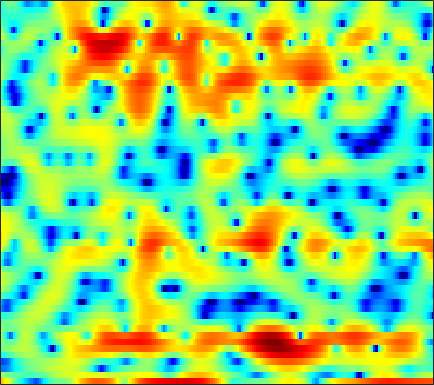

The file beside this chart, header and first rows:
7.4218, 6.5685, 5.321, 3.9494, 2.8423, 1.2993, -0.32457, -1.5298, -3.0472, -4.4057, -5.6312, -6.4939, -7.6653, -8.9289, -9.9643, -11.348, -11.939, -11.384, -9.5427, -7.4334, -5.5277, -4.3293, -3.0018, -2.0246
1.064, 0.6875, 0.207, -0.2336, -0.5294, -0.8801, -1.173, -1.361, -1.573, -1.75, -1.905, -2.011, -2.145, -2.256, -2.31, -2.327, -2.253, -2.119, -1.828, -1.406, -0.8891, -0.462, 0.1207, 0.6916
-9.757, -10.17, -9.948, -9.032, -8.137, -6.907, -5.761, -4.986, -4.062, -3.259, -2.557, -2.094, -1.542, -1.051, -0.7169, -0.302, 0.08091, 0.3505, 0.6928, 1.025, 1.348, 1.583, 1.883, 2.17
-11.92, -12.28, -11.72, -10.25, -8.907, -7.161, -5.619, -4.619, -3.473, -2.517, -1.731, -1.24, -0.6917, -0.2491, 0.02841, 0.3308, 0.578, 0.7293, 0.8975, 1.044, 1.186, 1.294, 1.462, 1.664
-4.355, -3.879, -3.244, -2.602, -2.113, -1.462, -0.8285, -0.3775, 0.1746, 0.6533, 1.025, 1.23, 1.403, 1.452, 1.409, 1.244, 0.9603, 0.6655, 0.1772, -0.4105, -1.052, -1.512, -2.018, -2.199
-0.9146, -0.5129, -0.02439, 0.4169, 0.7236, 1.104, 1.452, 1.694, 1.968, 2.192, 2.328, 2.353, 2.28, 2.042, 1.753, 1.206, 0.4714, -0.2066, -1.302, -2.667, -4.448, -6.23, -9.742, -16.07
0.5184, -0.01299, -0.7681, -1.368, -1.568, -1.343, -0.6437, 0.05931, 0.9504, 1.651, 2.074, 2.189, 2.104, 1.69, 1.156, 0.1467, -1.215, -2.403, -4.026, -5.341, -5.883, -5.768, -5.171, -4.234
0.7028, -0.7697, -3.571, -7.724, -11.31, -9.96, -5.335, -2.784, -0.3489, 1.242, 2.203, 2.567, 2.624, 2.239, 1.647, 0.4352, -1.347, -3.134, -6.083, -8.758, -8.411, -6.581, -4.007, -1.926
0.3579, -0.00397, -0.4778, -0.8263, -0.9297, -0.7884, -0.3666, 0.03024, 0.5782, 1.075, 1.492, 1.709, 1.831, 1.738, 1.544, 1.159, 0.6628, 0.2497, -0.2645, -0.6957, -0.9799, -1.1, -1.132, -1.119
-0.8768, -0.8003, -0.6818, -0.5347, -0.396, -0.146, 0.203, 0.5083, 0.9241, 1.301, 1.636, 1.851, 2.066, 2.196, 2.223, 2.159, 2.009, 1.838, 1.531, 1.127, 0.6419, 0.2108, -0.4969, -1.413
-3.85, -3.805, -3.633, -3.285, -2.92, -2.304, -1.607, -1.051, -0.2982, 0.4294, 1.055, 1.458, 1.924, 2.305, 2.527, 2.729, 2.817, 2.804, 2.683, 2.425, 2.023, 1.602, 0.8585, -0.1132
-9.085, -10.66, -12.48, -12.18, -10.52, -7.962, -5.831, -4.537, -3.13, -1.961, -0.9563, -0.2987, 0.4805, 1.171, 1.629, 2.158, 2.587, 2.828, 3.038, 3.109, 3.023, 2.86, 2.511, 2.027
-7.955, -9.745, -11.85, -11.9, -10.71, -8.91, -7.411, -6.521, -5.652, -4.998, -4.337, -3.718, -2.733, -1.657, -0.8367, 0.2143, 1.149, 1.76, 2.427, 2.93, 3.265, 3.408, 3.464, 3.349
-1.5, -2.161, -3.048, -3.809, -4.284, -5.018, -6.038, -7.032, -8.782, -11.32, -13.98, -13.8, -10.51, -7.085, -5.021, -2.825, -1.12, -0.07133, 1.071, 1.98, 2.685, 3.092, 3.471, 3.669
1.828, 1.274, 0.4721, -0.4429, -1.196, -2.313, -3.656, -4.881, -6.711, -8.678, -10.29, -10.44, -9.12, -7.281, -5.963, -4.401, -3.045, -2.139, -1.021, -0.0002224, 0.9378, 1.559, 2.262, 2.806
3.192, 2.719, 2.05, 1.299, 0.6832, -0.1432, -1.006, -1.693, -2.635, -3.477, -4.2, -4.672, -5.218, -5.665, -5.963, -6.325, -6.457, -6.212, -5.303, -3.86, -2.248, -1.099, 0.2601, 1.366
3.007, 2.541, 1.919, 1.346, 0.9152, 0.3532, -0.1613, -0.5376, -1.107, -1.726, -2.42, -3.056, -4.139, -5.568, -7.056, -10.04, -15.67, -28.55, -16.65, -9.252, -5.223, -3.096, -0.9512, 0.6381
0.634, -0.1315, -1.023, -1.561, -1.755, -1.84, -1.767, -1.629, -1.512, -1.558, -1.731, -1.961, -2.428, -3.104, -3.72, -4.57, -5.234, -5.375, -4.895, -3.773, -2.379, -1.32, -0.01743, 1.091
-3.579, -6.002, -9.667, -11.38, -9.871, -7.125, -5.046, -3.935, -2.754, -1.9, -1.342, -1.055, -0.8263, -0.7696, -0.7738, -0.8144, -0.8544, -0.8348, -0.7256, -0.4924, -0.1394, 0.1932, 0.695, 1.249
-2.149, -4.424, -7.577, -8.863, -8.321, -6.849, -5.16, -4.087, -2.817, -1.619, -0.6018, 0.004389, 0.606, 1.011, 1.17, 1.184, 1.041, 0.8428, 0.4802, 0.06886, -0.3452, -0.5847, -0.7256, -0.5249
3.442, 2.119, 0.1895, -1.968, -3.55, -5.668, -7.006, -6.328, -4.05, -1.743, 0.1556, 1.22, 2.181, 2.729, 2.856, 2.697, 2.176, 1.538, 0.3766, -1.225, -3.326, -5.251, -7.855, -8.682
6.084, 5.005, 3.222, 0.9129, -1.134, -4.574, -7.347, -6.64, -3.684, -0.9733, 0.848, 1.772, 2.577, 2.862, 2.78, 2.349, 1.494, 0.5485, -1.136, -3.329, -6.082, -8.479, -11.89, -13.11
5.747, 5.158, 4.298, 3.293, 2.54, 1.695, 1.036, 0.8544, 0.8565, 1.031, 1.247, 1.327, 1.292, 1.009, 0.6456, -0.1022, -1.167, -2.192, -3.912, -6.082, -8.725, -11.06, -14.29, -16.31
5.133, 4.899, 4.49, 4.021, 3.62, 3.103, 2.602, 2.229, 1.806, 1.364, 0.9185, 0.5711, 0.01277, -0.5817, -1.09, -1.885, -2.82, -3.628, -4.924, -6.56, -8.638, -10.53, -13.45, -15.35
4.703, 4.577, 4.273, 3.933, 3.624, 3.147, 2.654, 2.194, 1.532, 0.7776, -0.08582, -0.7772, -1.738, -2.613, -3.18, -3.688, -3.976, -4.085, -4.249, -4.456, -4.762, -5.016, -5.284, -5.341
3.92, 3.702, 3.366, 3.005, 2.745, 2.338, 1.898, 1.496, 0.7764, -0.1646, -1.494, -2.77, -4.955, -7.769, -9.656, -9.814, -7.482, -5.68, -3.775, -2.442, -1.516, -1.032, -0.5717, -0.2826
1.059, 0.4705, -0.1353, -0.5795, -0.7089, -0.6505, -0.5716, -0.49, -0.5791, -0.9787, -1.776, -2.741, -4.602, -7.077, -8.877, -8.676, -5.863, -3.698, -1.401, 0.2639, 1.445, 2.075, 2.631, 2.907
-5.641, -7.516, -10.26, -11.77, -11.03, -8.607, -6.296, -4.977, -3.604, -2.701, -2.123, -1.887, -1.704, -1.542, -1.326, -0.808, -0.03382, 0.6433, 1.58, 2.427, 3.101, 3.474, 3.767, 3.826
-11.01, -13.22, -16.53, -18.71, -17.21, -13.65, -10.43, -8.509, -6.457, -4.774, -3.419, -2.545, -1.542, -0.6906, -0.09296, 0.6494, 1.36, 1.857, 2.452, 2.952, 3.331, 3.521, 3.624, 3.553
-14.06, -15.06, -15.79, -15.44, -14.71, -13.09, -11.3, -9.821, -7.905, -6.102, -4.473, -3.364, -2.038, -0.8918, -0.1275, 0.7504, 1.493, 1.97, 2.491, 2.888, 3.161, 3.28, 3.33, 3.244
-23.2, -27.27, -23.99, -20.02, -17.78, -15.54, -13.16, -11.51, -9.19, -7.028, -5.04, -3.721, -2.173, -0.8496, -0.02253, 0.9036, 1.631, 2.059, 2.499, 2.801, 2.982, 3.049, 3.058, 2.979
-15.89, -17.57, -18.7, -19.02, -19.66, -19.77, -17.41, -14.24, -10.34, -7.098, -4.532, -2.935, -1.222, 0.1225, 0.9008, 1.697, 2.241, 2.504, 2.7, 2.759, 2.724, 2.666, 2.561, 2.451
-6.549, -7.725, -9.514, -11.54, -13.39, -15.3, -13.22, -10.3, -6.544, -3.64, -1.381, -0.04535, 1.342, 2.325, 2.832, 3.211, 3.273, 3.141, 2.75, 2.182, 1.571, 1.168, 0.8178, 0.7362
-0.9421, -1.343, -1.888, -2.275, -2.44, -2.286, -1.762, -1.061, 0.01761, 1.15, 2.184, 2.825, 3.481, 3.84, 3.926, 3.734, 3.166, 2.454, 1.055, -0.9648, -3.694, -5.917, -7.274, -5.702
0.05276, 0.2534, 0.5109, 0.7184, 0.88, 1.123, 1.419, 1.691, 2.048, 2.408, 2.698, 2.862, 2.957, 2.897, 2.707, 2.249, 1.49, 0.6612, -0.8657, -3.043, -6.027, -8.625, -10.21, -8.037
-0.6761, -0.02545, 0.6361, 1.1, 1.361, 1.583, 1.737, 1.76, 1.764, 1.684, 1.553, 1.424, 1.214, 0.9892, 0.7854, 0.4735, 0.08176, -0.2768, -0.8576, -1.512, -2.135, -2.483, -2.668, -2.541
-0.724, 0.01721, 0.714, 1.176, 1.36, 1.434, 1.287, 1.054, 0.6001, -0.0009837, -0.6649, -1.17, -1.725, -2.09, -2.166, -2.09, -1.865, -1.648, -1.36, -1.077, -0.8191, -0.6177, -0.3357, -0.03072
0.1833, 0.7305, 1.273, 1.536, 1.556, 1.347, 0.8184, 0.257, -0.8437, -2.304, -4.183, -5.834, -8.009, -9.102, -8.642, -7.044, -5.325, -4.212, -2.944, -1.891, -0.9863, -0.3855, 0.3346, 0.9847
1.115, 1.562, 1.936, 2.033, 1.934, 1.527, 0.8371, 0.07601, -1.293, -3.179, -5.857, -8.554, -13.76, -18.39, -14.98, -10.6, -7.837, -6.377, -4.848, -3.533, -2.261, -1.34, -0.1763, 0.8571
1.92, 2.298, 2.515, 2.484, 2.327, 1.898, 1.307, 0.6793, -0.3031, -1.504, -2.912, -4, -5.35, -6.378, -6.804, -7.155, -7.545, -7.869, -8.045, -7.325, -5.461, -3.753, -1.612, 0.1247
2.576, 2.662, 2.519, 2.215, 1.879, 1.375, 0.8293, 0.4051, -0.1119, -0.6444, -1.161, -1.589, -2.243, -2.98, -3.713, -4.957, -6.991, -9.461, -15.85, -19.69, -9.539, -5.495, -1.968, 0.3352
1.856, 1.329, 0.4779, -0.577, -1.48, -2.55, -3.407, -3.634, -3.561, -3.142, -2.623, -2.299, -1.997, -1.911, -2.001, -2.337, -2.8, -3.19, -3.453, -3.099, -1.995, -0.8847, 0.6033, 1.896
-0.3377, -1.527, -3.386, -5.792, -8.02, -11.77, -16.1, -16.37, -12.46, -8.906, -6.456, -5.028, -3.571, -2.54, -1.929, -1.358, -0.9152, -0.6176, -0.2144, 0.2682, 0.8554, 1.332, 1.984, 2.612
-2.086, -3.662, -6.094, -8.889, -10.93, -13.93, -16.21, -15.93, -13.45, -10.45, -7.801, -6.177, -4.379, -2.961, -2.099, -1.143, -0.4303, 0.01585, 0.5075, 0.9358, 1.304, 1.565, 1.917, 2.278
-2.119, -4.048, -7.293, -11.13, -14.02, -16.33, -14.78, -13, -10.56, -8.322, -6.312, -4.98, -3.432, -2.096, -1.3, -0.3862, 0.3157, 0.6938, 1.024, 1.153, 1.112, 1.016, 0.8726, 0.8535
0.09971, -1.727, -4.816, -8.716, -11.81, -14.38, -12.15, -9.962, -7.585, -5.796, -4.298, -3.283, -2.099, -1.008, -0.2661, 0.5403, 1.178, 1.478, 1.601, 1.332, 0.6156, -0.3047, -2.152, -4.503
1.769, 0.6641, -0.9078, -2.453, -3.524, -4.597, -5.16, -5.35, -5.529, -5.526, -5.295, -4.956, -4.142, -3.088, -2.162, -1.042, -0.1617, 0.3125, 0.6257, 0.533, -0.06457, -0.9422, -2.779, -5.377
1.482, 0.8237, -0.0754, -1.059, -1.882, -2.994, -4.226, -5.312, -7.065, -9.351, -12.27, -13.96, -12.44, -9.021, -6.808, -4.509, -2.863, -1.955, -1.092, -0.5564, -0.3138, -0.2401, -0.1882, -0.04466
0.6372, 0.2865, -0.1735, -0.7581, -1.337, -2.259, -3.38, -4.461, -6.303, -8.872, -11.92, -13.67, -12.57, -9.542, -7.43, -5.356, -3.781, -2.862, -1.885, -1.107, -0.4541, 0.004951, 0.5968, 1.213
-1.015, -0.7098, -0.4741, -0.4337, -0.5202, -0.786, -1.297, -1.841, -2.596, -3.399, -4.108, -4.452, -4.546, -4.37, -4.125, -3.715, -3.309, -3.023, -2.556, -1.949, -1.175, -0.5496, 0.2986, 1.145
-3.683, -1.989, -0.6032, 0.1726, 0.5169, 0.7017, 0.6528, 0.5678, 0.3836, 0.1986, -0.08631, -0.3368, -0.7527, -1.258, -1.861, -2.828, -4.134, -5.168, -6.038, -5.535, -3.934, -2.594, -1.001, 0.2372
-0.9399, -0.2314, 0.4308, 0.7174, 0.7322, 0.6897, 0.7975, 1.004, 1.272, 1.523, 1.692, 1.678, 1.384, 0.7195, -0.08197, -1.829, -4.72, -8.163, -16.91, -13.36, -6.724, -4.186, -2.176, -1.197
2.172, 1.594, 0.5126, -0.9375, -2.295, -3.922, -4.18, -3.273, -1.373, 0.2495, 1.455, 2.038, 2.425, 2.341, 2.046, 1.311, 0.3525, -0.4653, -1.256, -1.431, -1.153, -0.9238, -1.064, -2.042
0.8349, -0.07385, -1.759, -4.213, -6.934, -12.44, -15.13, -10.12, -5.506, -2.622, -0.7866, 0.1481, 0.9762, 1.423, 1.543, 1.547, 1.418, 1.287, 1.105, 0.9435, 0.7349, 0.5481, 0.1061, -0.6187
-1.749, -2.2, -2.95, -3.857, -4.492, -5.205, -5.338, -5.03, -4.204, -3.217, -2.333, -1.774, -1.202, -0.7603, -0.5345, -0.3166, -0.193, -0.1027, -0.01428, 0.06612, 0.1633, 0.2196, 0.3276, 0.465
-3.487, -3.293, -3.136, -3.122, -3.153, -3.235, -3.302, -3.32, -3.243, -3.134, -3, -2.888, -2.73, -2.565, -2.403, -2.21, -2.007, -1.86, -1.627, -1.337, -0.9448, -0.5975, -0.03857, 0.6165
-4.162, -3.364, -2.632, -2.187, -2.057, -2.026, -2.198, -2.422, -2.878, -3.443, -4.008, -4.372, -4.653, -4.714, -4.617, -4.406, -4.179, -4.069, -3.915, -3.643, -3.115, -2.453, -1.322, -0.01845
-3.516, -2.405, -1.351, -0.7349, -0.5287, -0.5933, -1.026, -1.619, -2.84, -4.536, -6.752, -8.543, -10.06, -9.459, -8.416, -7.181, -6.678, -6.793, -7.699, -9.18, -9.638, -8, -4.628, -1.559
